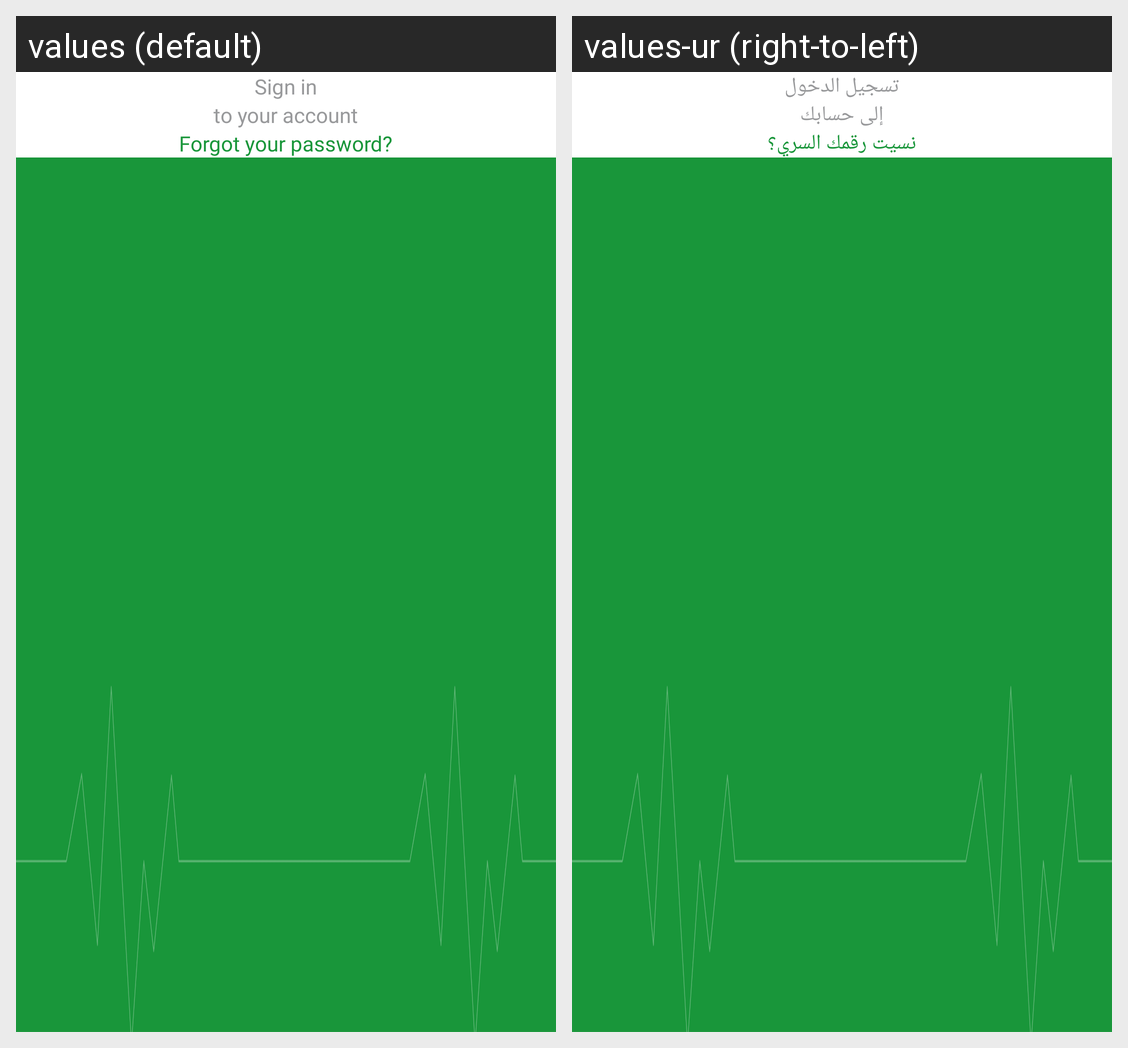

Strings drawn on this Android screen and how each of the app's shown locales translates them:
Android screen res/layout/activity_login.xml rendered under 2 locales, left to right: values (default), values-ur (right-to-left). Device: Nexus 5 (rendered at 1080×1920; each locale shown at half size, 540×960, under a caption strip naming it); theme AppTheme.
Strings drawn on this screen, with the default value and each locale's value (text and hints the layout hard-codes, and strings that could not be matched under every locale, appear in the picture but are not listed):

txt_auth_sign_in
  values: Sign in
  values-ur: تسجيل الدخول

txt_auth_sign_in_decs
  values: to your account
  values-ur: إلى حسابك

txt_auth_forgot_pass
  values: Forgot your password?
  values-ur: نسيت رقمك السري؟
